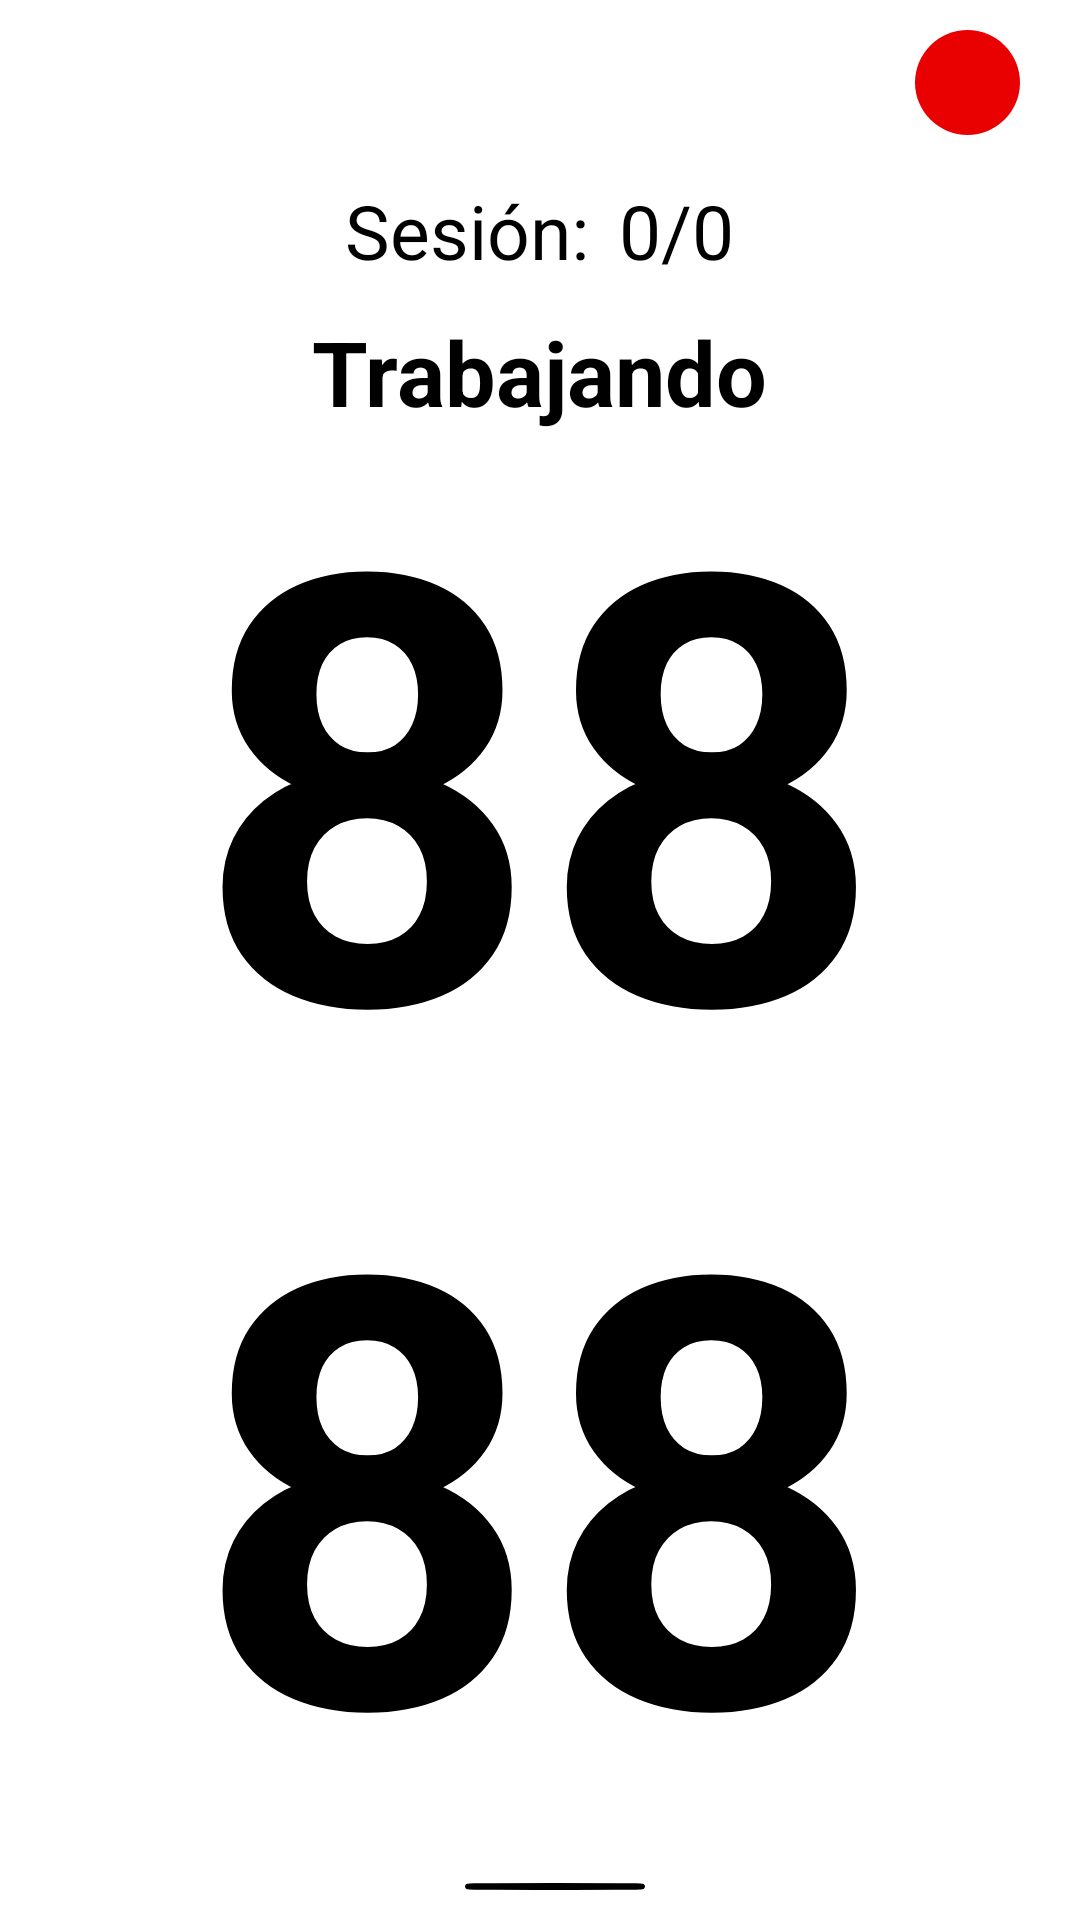

Reconstruct the res/layout file that produces this screen, plus the resources it refers to.
<!-- AndroidManifest.xml: activity theme Theme.FitnessWatchApp2 -->
<!-- res/layout/activity_clock.xml -->
<?xml version="1.0" encoding="utf-8"?>
<LinearLayout xmlns:android="http://schemas.android.com/apk/res/android"
    xmlns:app="http://schemas.android.com/apk/res-auto"
    xmlns:tools="http://schemas.android.com/tools"
    android:layout_width="match_parent"
    android:layout_height="match_parent"
    android:orientation="vertical"
    android:id="@+id/viewContainer"
    tools:context=".ui.clock.ClockActivity">

    <LinearLayout
        android:layout_width="match_parent"
        android:layout_height="wrap_content"
        android:gravity="end"
        android:orientation="horizontal">

        <ImageButton
            android:id="@+id/btn_close"
            android:layout_width="wrap_content"
            android:layout_height="wrap_content"
            android:layout_marginTop="10dp"
            android:layout_marginEnd="20dp"
            android:layout_marginBottom="10dp"
            android:background="@drawable/btn_salir"
            android:contentDescription="@string/descrp2"
            android:src="@drawable/icono_close"
            tools:ignore="TouchTargetSizeCheck,DuplicateSpeakableTextCheck"
            app:tint="@color/white" />
    </LinearLayout>

    <LinearLayout
        android:layout_width="match_parent"
        android:layout_height="wrap_content"
        android:gravity="center"
        android:orientation="horizontal">

        <TextView
            android:id="@+id/title_sesion"
            android:layout_width="wrap_content"
            android:layout_height="wrap_content"
            android:layout_marginTop="5dp"
            android:layout_marginBottom="5dp"
            android:layout_marginEnd="5dp"
            android:text="@string/sesion"
            android:textColor="@color/black"
            android:textSize="25sp" />

        <TextView
            android:id="@+id/title_sets"
            android:layout_width="wrap_content"
            android:layout_height="wrap_content"
            android:layout_marginTop="5dp"
            android:layout_marginBottom="5dp"
            android:layout_marginStart="5dp"
            android:text="@string/sesion_actual"
            android:textColor="@color/black"
            android:textSize="25sp" />
    </LinearLayout>

    <LinearLayout
        android:layout_width="match_parent"
        android:layout_height="wrap_content"
        android:gravity="center"
        android:orientation="horizontal">

        <TextView
            android:id="@+id/estado_sesion"
            android:layout_width="wrap_content"
            android:layout_height="wrap_content"
            android:layout_marginTop="5dp"
            android:layout_marginBottom="5dp"
            android:textAlignment="center"
            android:text="@string/estado_sesion"
            android:textColor="@color/black"
            android:textStyle="bold"
            android:textSize="30sp" />
    </LinearLayout>

    <LinearLayout
        android:layout_width="match_parent"
        android:layout_height="wrap_content"
        android:gravity="center"
        android:orientation="horizontal">

        <TextView
            android:id="@+id/tv_minutos"
            android:layout_width="wrap_content"
            android:layout_height="wrap_content"
            android:text="@string/tiempo_prueba"
            android:includeFontPadding="false"
            android:textAlignment="center"
            android:textStyle="bold"
            android:textColor="@color/black"
            android:textSize="200sp" />
    </LinearLayout>

    <LinearLayout
        android:layout_width="match_parent"
        android:layout_height="wrap_content"
        android:gravity="center"
        android:orientation="horizontal">

        <TextView
            android:id="@+id/tv_segundos"
            android:layout_width="wrap_content"
            android:layout_height="wrap_content"
            android:text="@string/tiempo_prueba"
            android:includeFontPadding="false"
            android:textAlignment="center"
            android:textColor="@color/black"
            android:textStyle="bold"
            android:textSize="200sp" />
    </LinearLayout>

    <LinearLayout
        android:layout_width="match_parent"
        android:layout_height="match_parent"
        android:gravity="center"
        android:orientation="horizontal">




        <ImageButton
            android:id="@+id/btn_start"
            android:layout_width="wrap_content"
            android:layout_height="wrap_content"
            android:layout_marginStart="10dp"
            android:layout_marginTop="10dp"
            android:layout_marginBottom="10dp"
            android:contentDescription="@string/descrp2"
            android:src="@drawable/icono_pausa"
            android:background="@drawable/btn_start"
            tools:ignore="TouchTargetSizeCheck"
            app:tint="@color/black" />
    </LinearLayout>


</LinearLayout>
<!-- resources referenced by this layout -->
<resources>
  <color name="black">#FF000000</color>
  <color name="white">#FFFFFFFF</color>
  <!-- drawable btn_salir (drawable) -->
  <?xml version="1.0" encoding="utf-8"?>
  <selector xmlns:android="http://schemas.android.com/apk/res/android">
      <item android:drawable="@drawable/btn_presionado_salir"
          android:state_pressed="true"/>
      <item android:drawable="@drawable/btn_redondo_normal_salir" />
  </selector>
  <!-- drawable btn_start (drawable) -->
  <?xml version="1.0" encoding="utf-8"?>
  <selector xmlns:android="http://schemas.android.com/apk/res/android">
      <item android:drawable="@drawable/btn_redondo_presionado"
          android:state_pressed="true"/>
      <item android:drawable="@drawable/btn_redondo_normal" />
  </selector>
  <string name="descrp2">icono mas</string>
  <string name="estado_sesion">Trabajando</string>
  <string name="sesion">Sesión:</string>
  <string name="sesion_actual">0/0</string>
  <string name="tiempo_prueba">88</string>
  <style name="Theme.FitnessWatchApp2" parent="Theme.MaterialComponents.DayNight.NoActionBar">
          
          <item name="colorPrimary">@color/purple_500</item>
          <item name="colorPrimaryVariant">@color/purple_700</item>
          <item name="colorOnPrimary">@color/white</item>
          
          <item name="colorSecondary">@color/teal_200</item>
          <item name="colorSecondaryVariant">@color/teal_700</item>
          <item name="colorOnSecondary">@color/black</item>
          
          <item name="android:statusBarColor" tools:targetApi="l">?attr/colorPrimaryVariant</item>
          
      </style>
  <!-- drawable btn_presionado_salir (drawable) -->
  <?xml version="1.0" encoding="utf-8"?>
  <shape xmlns:android="http://schemas.android.com/apk/res/android"
      android:shape="oval">
  
      <solid android:color="@color/red_fuerte"/>
      <stroke android:color="@color/black" android:width="0dip"/>
      <size android:width="35dp" android:height="35dp"/>
  
  </shape>
  <!-- drawable btn_redondo_normal_salir (drawable) -->
  <?xml version="1.0" encoding="utf-8"?>
  <shape xmlns:android="http://schemas.android.com/apk/res/android"
      android:shape="oval">
  
      <solid android:color="@color/red"/>
      <stroke android:color="@color/black" android:width="0dip"/>
      <size android:width="35dp" android:height="35dp"/>
  
  </shape>
  <!-- drawable btn_redondo_presionado (drawable) -->
  <?xml version="1.0" encoding="utf-8"?>
  <shape xmlns:android="http://schemas.android.com/apk/res/android"
      android:shape="oval">
  
      <solid android:color="@color/ambar_fuerte"/>
      <stroke android:color="@color/black" android:width="2dip"/>
      <size android:width="60dp" android:height="60dp"/>
  
  </shape>
  <!-- drawable btn_redondo_normal (drawable) -->
  <?xml version="1.0" encoding="utf-8"?>
  <shape xmlns:android="http://schemas.android.com/apk/res/android"
      android:shape="oval">
  
      <solid android:color="@color/ambar"/>
      <stroke android:color="@color/black" android:width="2dip"/>
      <size android:width="60dp" android:height="60dp"/>
  
  </shape>
  <color name="purple_500">#607D8B</color>
  <color name="purple_700">#455A64</color>
  <color name="teal_200">#FF03DAC5</color>
  <color name="teal_700">#FF018786</color>
  <color name="red_fuerte">#750202</color>
  <color name="red">#E90000</color>
  <color name="ambar_fuerte">#957002</color>
  <color name="ambar">#FFC107</color>
</resources>
